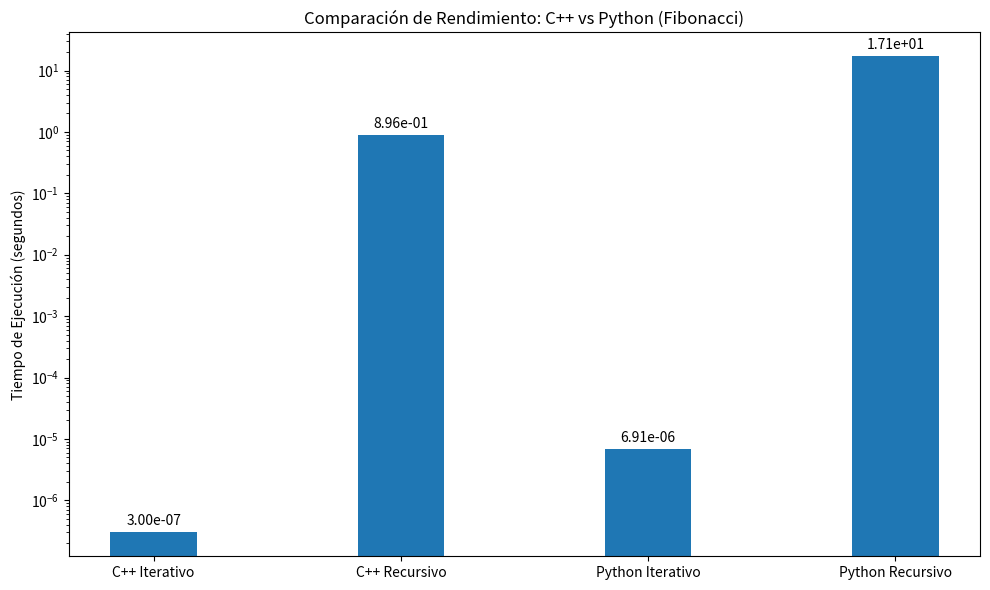

Python code for this plot: (Note: this script raises an exception after producing the figure.)
import matplotlib.pyplot as plt
import numpy as np

# Datos de rendimiento (obtenidos de performance_results.txt)
results = {
    'C++ Iterativo': 3e-07,
    'C++ Recursivo': 0.896143,
    'Python Iterativo': 6.9141387939453125e-06,
    'Python Recursivo': 17.07407259941101
}

labels = list(results.keys())
times = list(results.values())

x = np.arange(len(labels))
width = 0.35

fig, ax = plt.subplots(figsize=(10, 6))
rects = ax.bar(x, times, width)

ax.set_ylabel('Tiempo de Ejecución (segundos)')
ax.set_title('Comparación de Rendimiento: C++ vs Python (Fibonacci)')
ax.set_xticks(x)
ax.set_xticklabels(labels)
ax.set_yscale('log') # Usar escala logarítmica para mejor visualización de diferencias grandes

def autolabel(rects):
    for rect in rects:
        height = rect.get_height()
        ax.annotate(f'{height:.2e}',
                    xy=(rect.get_x() + rect.get_width() / 2, height),
                    xytext=(0, 3),  # 3 points vertical offset
                    textcoords="offset points",
                    ha='center', va='bottom')

autolabel(rects)

fig.tight_layout()
plt.savefig('/home/<user>/comparacion_compiladores_interpretes/performance_chart.png')
print('Gráfico de rendimiento guardado en performance_chart.png')


